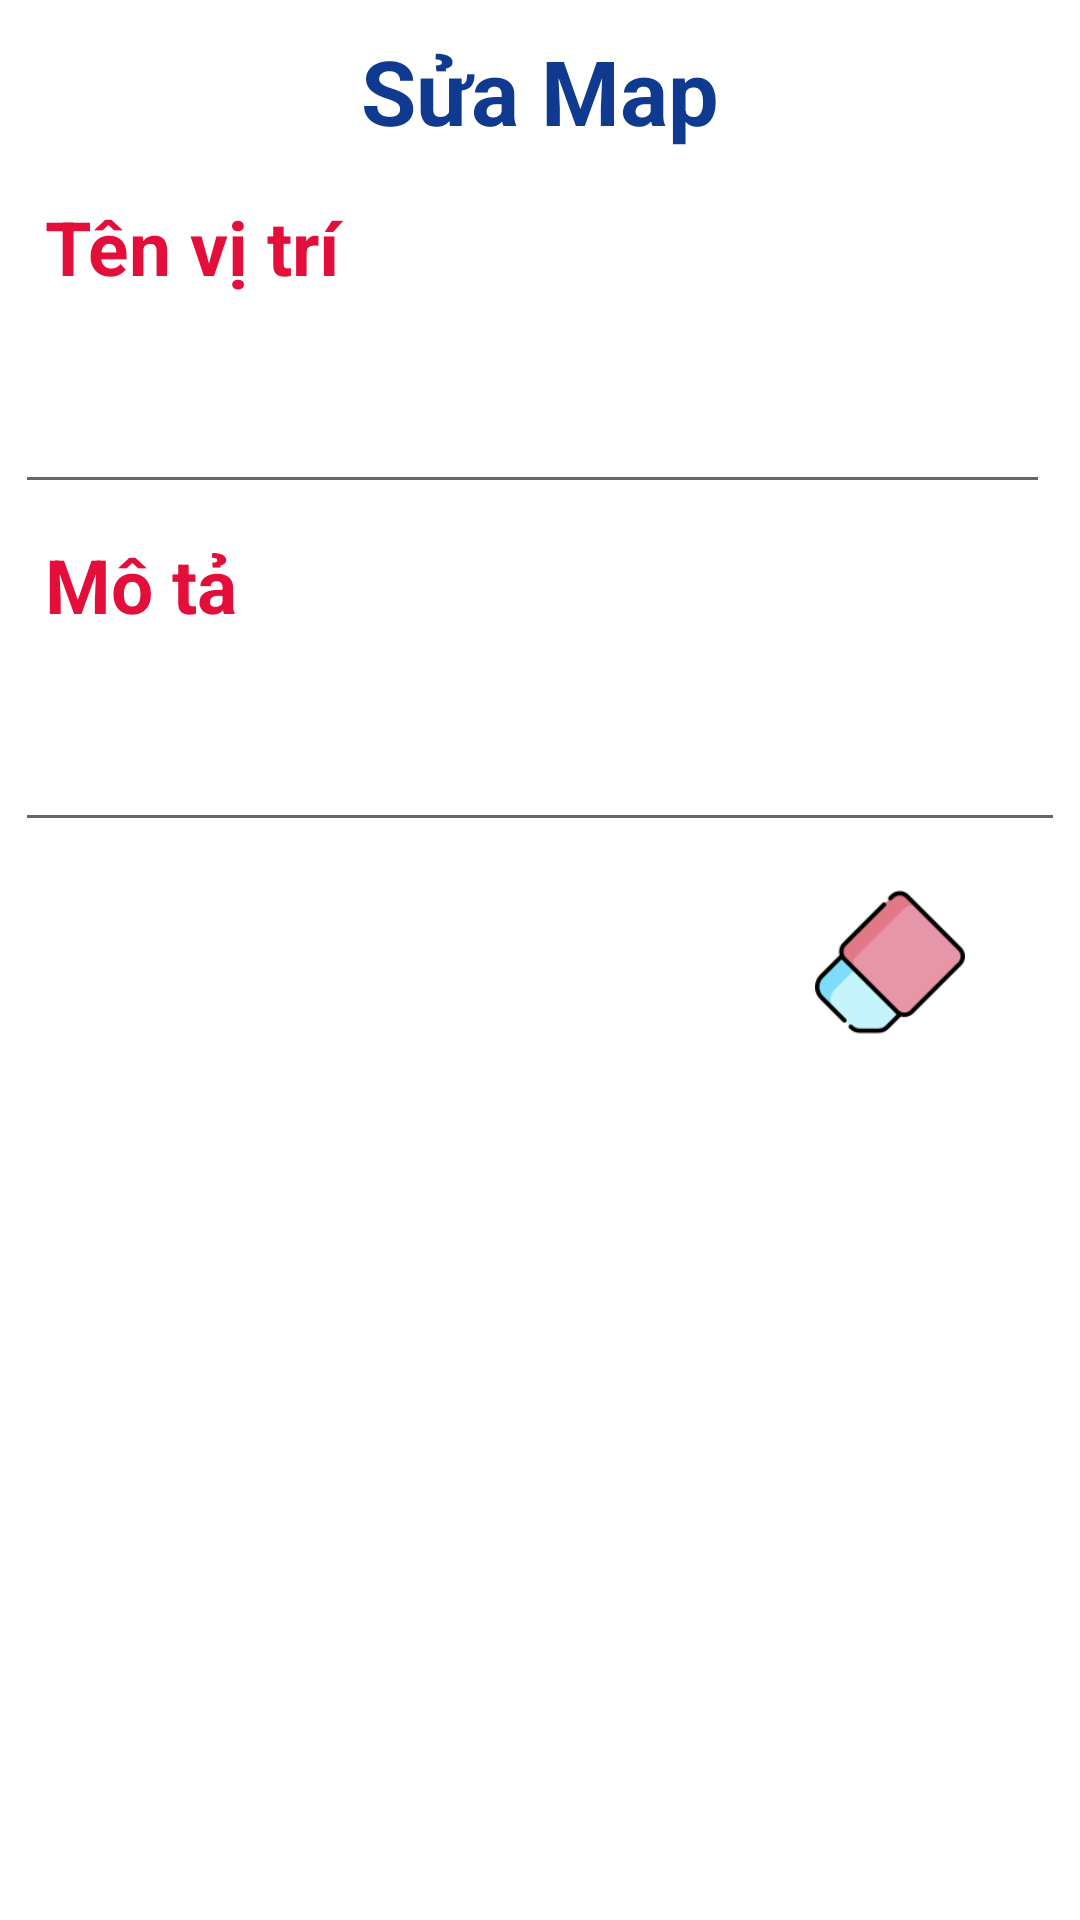

Android layout source for this screen:
<!-- AndroidManifest.xml: application theme Theme.Test -->
<!-- res/layout/dialog_suamap.xml -->
<?xml version="1.0" encoding="utf-8"?>
<LinearLayout xmlns:android="http://schemas.android.com/apk/res/android"
    android:orientation="vertical"
    android:padding="5dp"
    android:layout_width="match_parent" android:layout_height="370dp">

    <TextView
        android:gravity="center"
        android:padding="5dp"
        android:layout_width="match_parent"
        android:layout_height="wrap_content"
        android:text="Sửa Map"
        android:textSize="30dp"
        android:textStyle="bold"
        android:textColor="#0F3A8F"/>

    <TextView

        android:padding="10dp"
        android:layout_width="match_parent"
        android:layout_height="wrap_content"
        android:text="Tên vị trí"
        android:textSize="25dp"
        android:textStyle="bold"
        android:textColor="#E40E3A"/>


    <LinearLayout
        android:weightSum="10"
        android:layout_width="match_parent"
        android:layout_height="wrap_content"
        android:orientation="horizontal">

        <EditText
            android:layout_weight="9"
            android:textSize="20dp"
            android:textStyle="bold"
            android:layout_marginTop="15dp"
            android:layout_width="300dp"
            android:layout_height="wrap_content"
            android:id="@+id/edtTenmapnew"/>

    </LinearLayout>



    <TextView

        android:padding="10dp"
        android:layout_width="match_parent"
        android:layout_height="wrap_content"
        android:text="Mô tả"
        android:textSize="25dp"
        android:textStyle="bold"
        android:textColor="#E40E3A"/>

    <LinearLayout
        android:weightSum="10"
        android:layout_width="match_parent"
        android:layout_height="wrap_content"
        android:orientation="horizontal">

        <EditText
            android:layout_weight="9"
            android:textSize="20dp"
            android:textStyle="bold"
            android:layout_marginTop="15dp"
            android:layout_width="match_parent"
            android:layout_height="wrap_content"
            android:id="@+id/edtMotamapnew"/>

    </LinearLayout>

    <LinearLayout
        android:weightSum="3"
        android:layout_marginTop="15dp"
        android:orientation="horizontal"
        android:layout_width="match_parent"
        android:layout_height="wrap_content">

        <ImageView
            android:layout_weight="1"
            android:layout_width="50dp"
            android:layout_height="50dp"
            android:id="@+id/imgXacNhanSuaMap"
            android:src="@drawable/complete"></ImageView>
        <ImageView
            android:layout_weight="1"
            android:layout_width="50dp"
            android:layout_height="50dp"
            android:id="@+id/imgHuySuaMap"
            android:src="@drawable/choose"></ImageView>
        <ImageView
            android:layout_weight="1"
            android:layout_width="50dp"
            android:layout_height="50dp"
            android:id="@+id/imgXoaTextMap"
            android:src="@drawable/eraser"></ImageView>
    </LinearLayout>

</LinearLayout>
<!-- resources referenced by this layout -->
<resources>
  <!-- drawable eraser: png bitmap (drawable, 3606 bytes) -->
  <style name="Theme.Test" parent="Theme.MaterialComponents.DayNight.DarkActionBar">
  
          <item name="windowActionBar">false</item>
          <item name="windowNoTitle">true</item>
          
          <item name="colorPrimary">#149C9C</item>
          <item name="colorPrimaryVariant">#02061B</item>
          <item name="colorOnPrimary">@color/white</item>
          
          <item name="colorSecondary">@color/teal_200</item>
          <item name="colorSecondaryVariant">@color/teal_700</item>
          <item name="colorOnSecondary">@color/black</item>
          
          <item name="android:statusBarColor" tools:targetApi="l">?attr/colorPrimaryVariant</item>
          
      </style>
  <color name="white">#FFFFFFFF</color>
  <color name="teal_200">#FF03DAC5</color>
  <color name="teal_700">#FF018786</color>
  <color name="black">#FF000000</color>
</resources>
